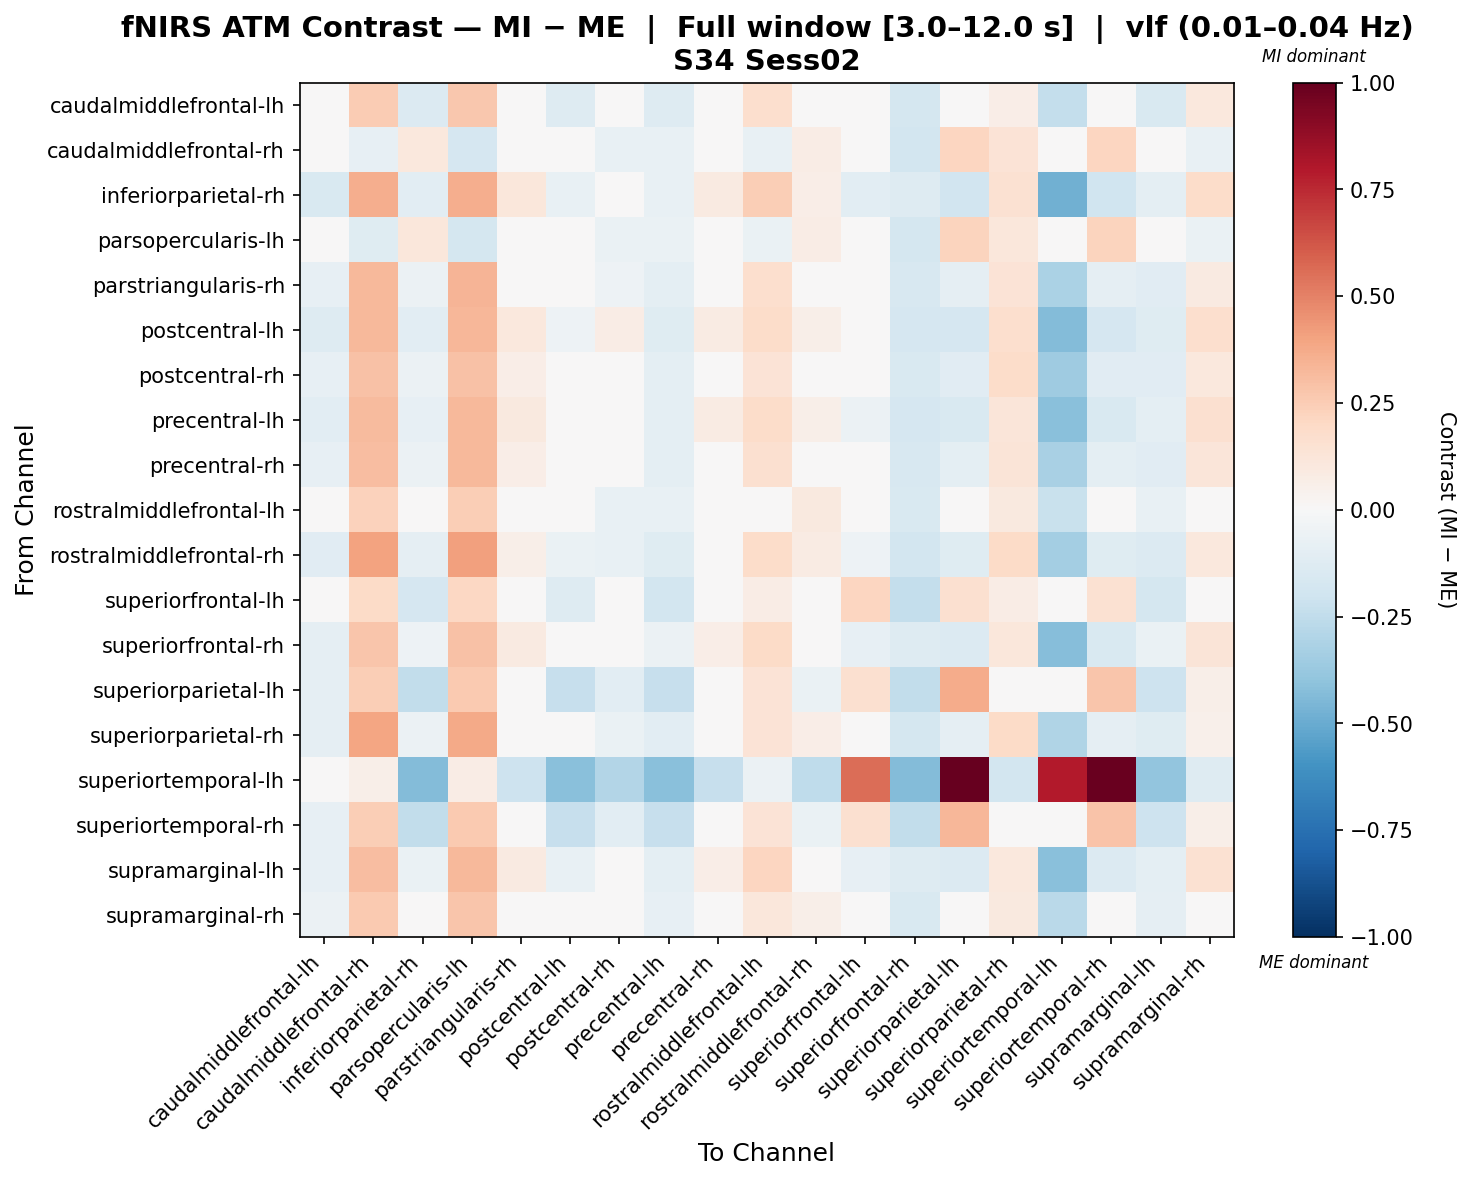

The file beside this chart, header and first rows:
, caudalmiddlefrontal-lh, caudalmiddlefrontal-rh, inferiorparietal-rh, parsopercularis-lh, parstriangularis-rh, postcentral-lh, postcentral-rh, precentral-lh, precentral-rh, rostralmiddlefrontal-lh, rostralmiddlefrontal-rh, superiorfrontal-lh, superiorfrontal-rh, superiorparietal-lh, superiorparietal-rh, superiortemporal-lh, superiortemporal-rh, supramarginal-lh, supramarginal-rh
caudalmiddlefrontal-lh, 0.01248, 0.2563, -0.1365, 0.2696, 0.04178, -0.132, -0.02802, -0.132, 0.021, 0.1665, 0.0002122, 0.04829, -0.1781, 0.01079, 0.06257, -0.2347, -0.002543, -0.1499, 0.1041
caudalmiddlefrontal-rh, 0.03415, -0.08262, 0.1065, -0.1691, -0.001188, 0.03449, -0.07389, -0.07423, -0.03754, -0.07355, 0.07151, -0.001524, -0.1829, 0.2146, 0.1361, -0.003544, 0.2146, -0.03821, -0.07355
inferiorparietal-rh, -0.1526, 0.3607, -0.1076, 0.3607, 0.1144, -0.07441, 0.03788, -0.07441, 0.09197, 0.2492, 0.06951, -0.106, -0.1301, -0.189, 0.1502, -0.4814, -0.2023, -0.09847, 0.1818
parsopercularis-lh, 0.03856, -0.1199, 0.1109, -0.1785, 0.003216, 0.03889, -0.06949, -0.06982, -0.03313, -0.06915, 0.07592, 0.00288, -0.1785, 0.219, 0.1123, 0.0008601, 0.219, -0.03381, -0.06915
parstriangularis-rh, -0.08372, 0.326, -0.05705, 0.3395, 0.03638, -0.0356, -0.05156, -0.09967, -0.02768, 0.1698, 0.0471, -0.02488, -0.1637, -0.08921, 0.1378, -0.3136, -0.08921, -0.1104, 0.08973
postcentral-lh, -0.126, 0.3218, -0.1049, 0.3352, 0.103, -0.05303, 0.07487, -0.1174, 0.08187, 0.1869, 0.06069, -0.03885, -0.1684, -0.1708, 0.1674, -0.4299, -0.1708, -0.1182, 0.1666
postcentral-rh, -0.08022, 0.294, -0.05703, 0.294, 0.06294, -0.03446, -0.01651, -0.09878, 0.03974, 0.1378, 0.01655, -0.003201, -0.1498, -0.1109, 0.1817, -0.3577, -0.1109, -0.1167, 0.1093
precentral-lh, -0.1055, 0.3125, -0.08489, 0.3259, 0.09993, -0.03106, 0.03081, -0.09558, 0.07931, 0.1798, 0.05869, -0.05894, -0.1674, -0.1547, 0.1206, -0.4182, -0.1547, -0.09825, 0.1618
precentral-rh, -0.0843, 0.3098, -0.05868, 0.3233, 0.0681, -0.03331, -0.04624, -0.09724, 0.00417, 0.1579, 0.01686, -0.02062, -0.1612, -0.09674, 0.132, -0.3266, -0.09674, -0.1099, 0.1194
rostralmiddlefrontal-lh, -0.03661, 0.2337, 0.001324, 0.2473, 0.02213, -0.0001209, -0.076, -0.07528, -0.01509, -0.002801, 0.09656, -0.03806, -0.1504, 0.003492, 0.09656, -0.2198, 0.003492, -0.07455, -0.01581
rostralmiddlefrontal-rh, -0.1115, 0.3986, -0.08678, 0.4121, 0.05672, -0.06354, -0.07666, -0.1246, -0.004364, 0.1804, 0.07996, -0.05193, -0.1857, -0.1216, 0.1905, -0.3397, -0.1216, -0.1362, 0.1062
superiorfrontal-lh, -0.04916, 0.1906, -0.1642, 0.204, -0.00958, -0.1327, -0.04204, -0.1843, -0.02907, 0.0752, -0.04856, 0.214, -0.2421, 0.164, 0.07423, -0.04234, 0.1506, -0.1775, 0.04889
superiorfrontal-rh, -0.0909, 0.2773, -0.05062, 0.2907, 0.09008, -0.03758, 0.02285, -0.05772, 0.06994, 0.1908, 0.0498, -0.08467, -0.1312, -0.1366, 0.1102, -0.429, -0.1499, -0.06395, 0.1304
superiorparietal-lh, -0.08742, 0.2455, -0.2448, 0.2588, -0.01859, -0.2329, -0.1064, -0.2329, -0.04388, 0.1332, -0.06917, 0.1595, -0.2448, 0.3691, 0.006705, -0.01947, 0.278, -0.2076, 0.05729
superiorparietal-rh, -0.08941, 0.3945, -0.0615, 0.3811, -0.005662, -0.04496, -0.0646, -0.1091, -0.04184, 0.1339, 0.0667, -0.03669, -0.1731, -0.08631, 0.1938, -0.3034, -0.08631, -0.1173, 0.05016
superiortemporal-lh, -0.004639, 0.05732, -0.433, 0.07066, -0.2067, -0.421, -0.2946, -0.421, -0.232, -0.05497, -0.2573, 0.5583, -0.433, 1.0, -0.1814, 0.7933, 0.9867, -0.3957, -0.1309
superiortemporal-rh, -0.08489, 0.2468, -0.2435, 0.2602, -0.01723, -0.2315, -0.1051, -0.2315, -0.04252, 0.1345, -0.06781, 0.1634, -0.2435, 0.3353, 0.008066, -0.01597, 0.2829, -0.2062, 0.05865
supramarginal-lh, -0.08461, 0.3096, -0.06302, 0.3229, 0.08632, -0.07304, 0.01332, -0.09463, 0.06473, 0.2159, 0.04314, -0.08127, -0.1278, -0.1378, 0.1079, -0.4169, -0.1378, -0.09797, 0.1511
supramarginal-rh, -0.05852, 0.2613, -0.02763, 0.2749, 0.02226, -0.01462, -0.03901, -0.08291, -0.01514, 0.1149, 0.05965, -0.008121, -0.1512, -0.04714, 0.09704, -0.2715, -0.04714, -0.08941, 0.02226
